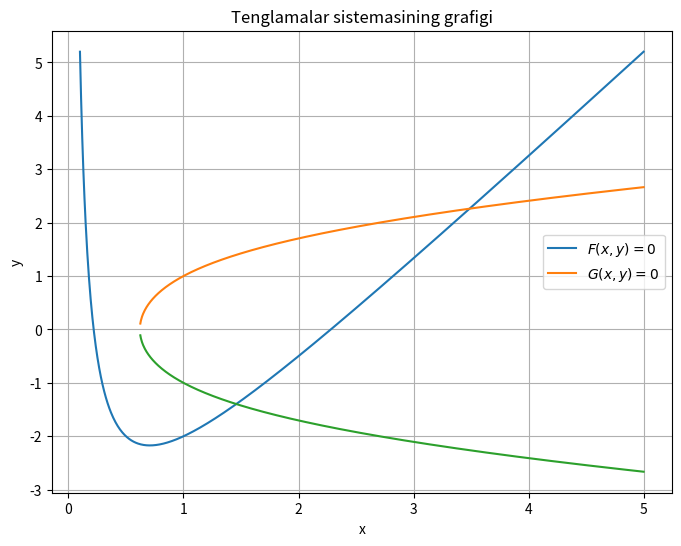

Generate this figure with matplotlib:
import numpy as np
import matplotlib.pyplot as plt

# x qiymatlari
x = np.linspace(0.1, 5, 1000)

# F(x,y)=0 dan y ni ifodalash
y1 = (2*x**2 + 1)/x - 5

# G(x,y)=0 dan y ni ifodalash
y2 = np.sqrt(x + 3*np.log10(x))
y3 = -np.sqrt(x + 3*np.log10(x))

# Grafik
plt.figure(figsize=(8,6))

plt.plot(x, y1, label=r'$F(x,y)=0$')
plt.plot(x, y2, label=r'$G(x,y)=0$')
plt.plot(x, y3)

plt.xlabel('x')
plt.ylabel('y')
plt.grid(True)
plt.legend()
plt.title('Tenglamalar sistemasining grafigi')

plt.show()
